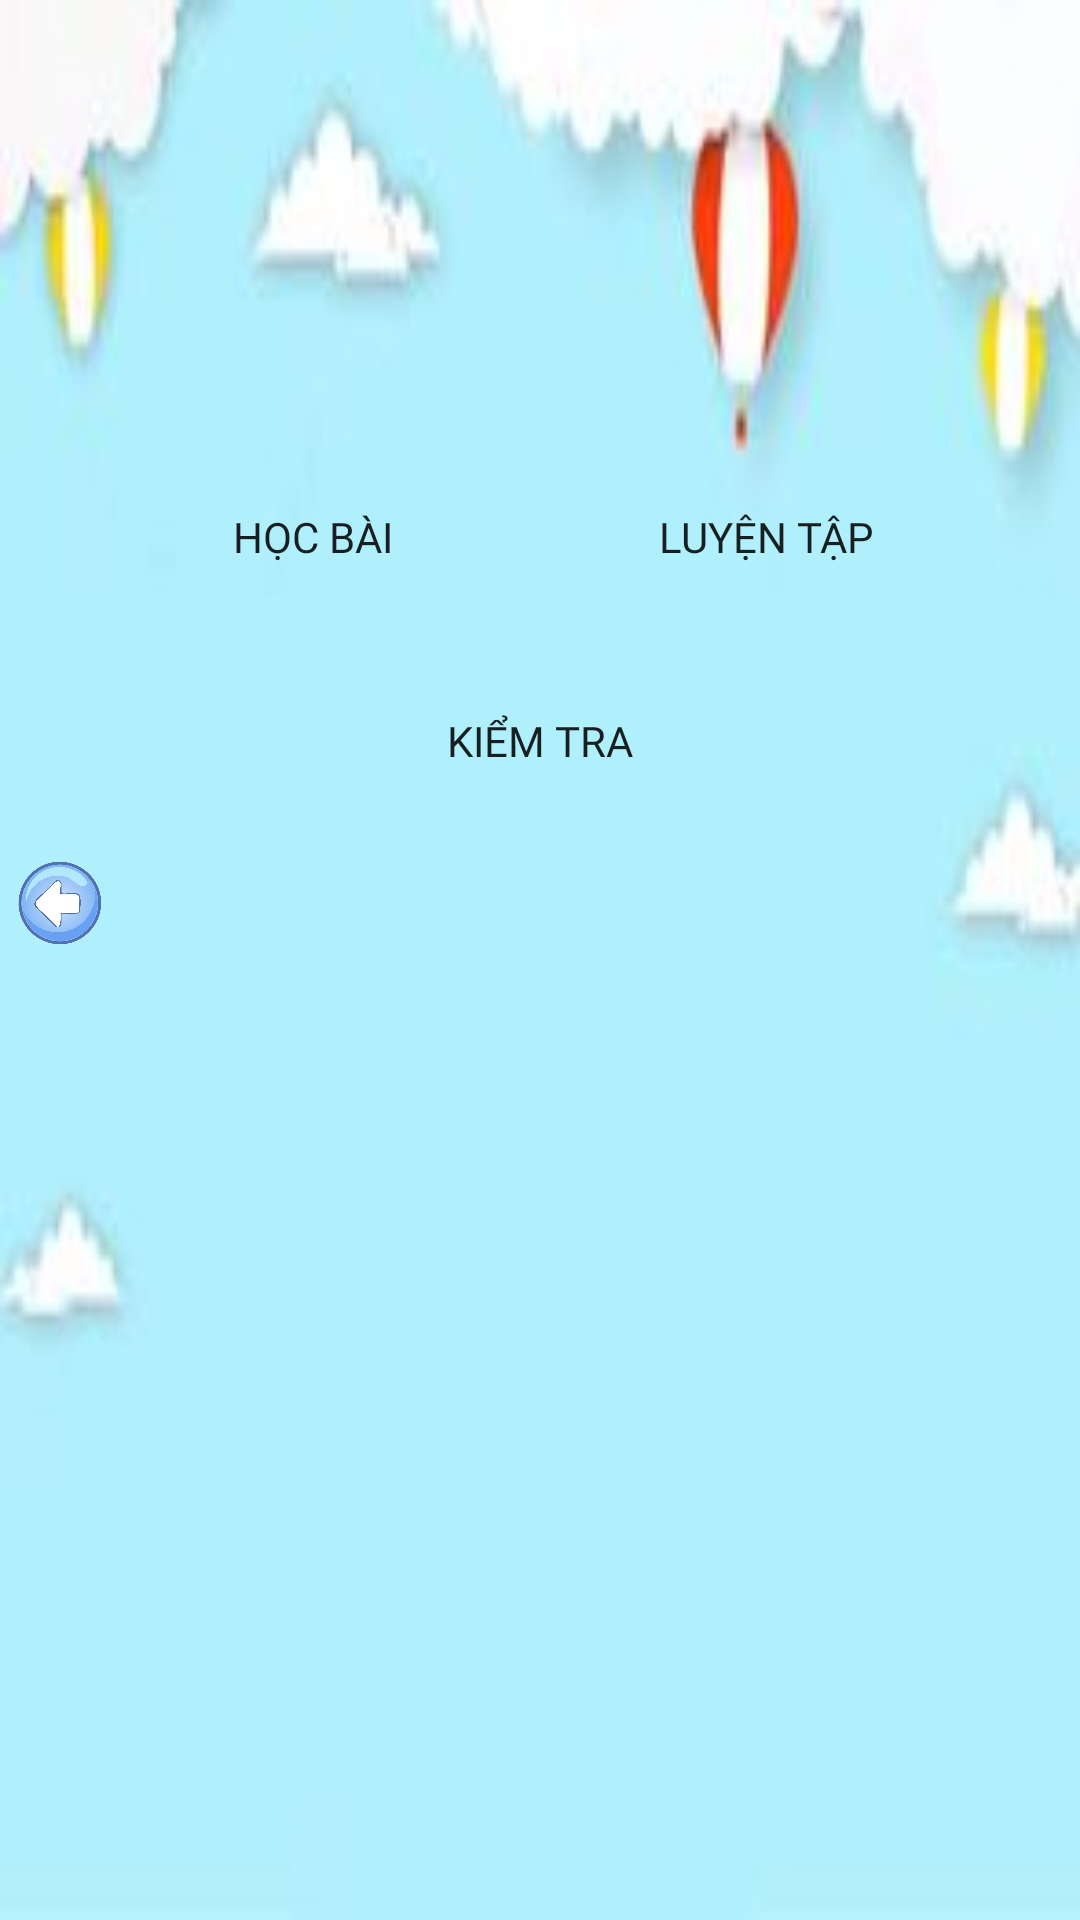

Reconstruct the res/layout file that produces this screen, plus the resources it refers to.
<!-- AndroidManifest.xml: application theme Theme.Design.Light.NoActionBar -->
<!-- res/layout/menu.xml -->
<?xml version="1.0" encoding="utf-8"?>
<androidx.drawerlayout.widget.DrawerLayout xmlns:android="http://schemas.android.com/apk/res/android"
    android:orientation="vertical"
    android:layout_width="match_parent"
    android:layout_height="match_parent"
    android:background="@drawable/bg_cauhoi">
    <RelativeLayout
        android:layout_width="match_parent"
        android:layout_height="match_parent">

        <LinearLayout
            android:layout_width="match_parent"
            android:layout_height="match_parent"
            android:orientation="vertical">

            <ImageView
                android:layout_width="120dp"
                android:layout_height="100dp"
                android:layout_gravity="center"
                android:layout_marginTop="10dp"
                android:src="@drawable/logo" />

            <LinearLayout
                android:layout_width="match_parent"
                android:layout_height="wrap_content"
                android:layout_marginTop="40dp"
                android:gravity="center"
                android:orientation="horizontal">

                <Button
                    android:id="@+id/hocbai"
                    android:layout_width="126dp"
                    android:layout_height="58dp"
                    android:background="@drawable/bg_green_15"
                    android:text="Học Bài"
                    android:fontFamily="@font/skrapbook"/>

                <Button
                    android:id="@+id/btluyentap"
                    android:layout_width="126dp"
                    android:layout_height="58dp"
                    android:layout_marginLeft="25dp"
                    android:background="@drawable/bg_green_15"
                    android:text="Luyện Tập"
                    android:fontFamily="@font/skrapbook"/>

            </LinearLayout>

            <Button
                android:id="@+id/kiemtra"
                android:layout_width="126dp"
                android:layout_height="58dp"
                android:layout_gravity="center"
                android:layout_marginTop="10dp"
                android:background="@drawable/bg_green_15"
                android:text="Kiểm tra"
                android:fontFamily="@font/skrapbook"/>

            <ImageView
                android:id="@+id/quaylaimenu"
                android:layout_width="30dp"
                android:layout_height="30dp"
                android:layout_marginLeft="5dp"
                android:layout_marginTop="10dp"
                android:src="@drawable/quaylai" />

        </LinearLayout>
    </RelativeLayout>


    </androidx.drawerlayout.widget.DrawerLayout>
<!-- resources referenced by this layout -->
<resources>
  <!-- drawable bg_cauhoi: jpg bitmap (drawable-v24, 3528 bytes) -->
  <!-- drawable quaylai: jpg bitmap (drawable-v24, 209198 bytes) -->
</resources>
